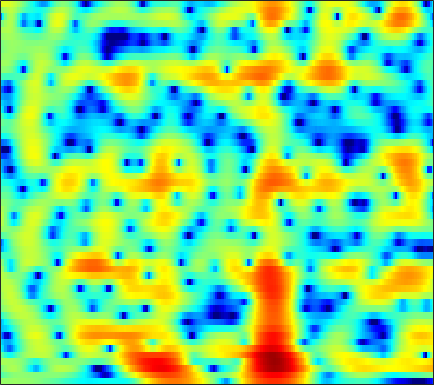

The data file committed next to this chart (first rows):
0.80724, 0.84125, 0.88579, 0.91969, 0.93941, 0.95747, 0.97079, 0.96845, 0.95266, 0.92657, 0.88437, 0.84044, 0.76133, 0.65719, 0.55913, 0.41285, 0.24623, 0.11337, -0.074885, -0.27641, -0.4943, -0.66618, -0.91122, -1.1658
-2.332, -1.742, -1.077, -0.5451, -0.2268, 0.0987, 0.3281, 0.4426, 0.525, 0.5401, 0.501, 0.446, 0.35, 0.245, 0.1719, 0.09509, 0.04673, 0.03499, 0.04589, 0.08242, 0.1359, 0.1806, 0.2345, 0.2691
-0.5019, 0.1637, 0.8568, 1.344, 1.576, 1.716, 1.663, 1.499, 1.106, 0.4918, -0.3678, -1.194, -2.569, -4.282, -5.748, -7.612, -8.379, -7.738, -5.931, -4.008, -2.366, -1.339, -0.23, 0.6239
1.463, 1.472, 1.46, 1.436, 1.408, 1.327, 1.202, 1.063, 0.8007, 0.4219, -0.09808, -0.5815, -1.36, -2.244, -2.898, -3.582, -3.8, -3.579, -2.881, -1.978, -1.107, -0.5447, 0.03594, 0.4266
-0.8107, -1.889, -3.33, -4.425, -4.75, -4.384, -3.39, -2.503, -1.364, -0.3898, 0.3976, 0.8712, 1.364, 1.73, 1.944, 2.171, 2.339, 2.434, 2.515, 2.531, 2.45, 2.297, 1.944, 1.371
-4.61, -6.356, -8.898, -11.18, -11.79, -10.39, -7.924, -6.14, -4.064, -2.366, -0.9686, -0.08935, 0.8716, 1.625, 2.074, 2.536, 2.841, 2.974, 3.038, 2.977, 2.785, 2.554, 2.147, 1.627
-6.409, -7.524, -8.581, -8.877, -8.544, -7.526, -6.122, -4.972, -3.429, -1.983, -0.6893, 0.1685, 1.14, 1.903, 2.35, 2.783, 3.026, 3.087, 3.014, 2.765, 2.355, 1.953, 1.322, 0.6121
-9.535, -12.24, -17.27, -18.49, -14.25, -9.541, -6.206, -4.257, -2.14, -0.4321, 0.9549, 1.81, 2.734, 3.427, 3.801, 4.107, 4.198, 4.128, 3.844, 3.321, 2.533, 1.74, 0.3465, -1.561
-7.832, -7.519, -6.972, -6.184, -5.427, -4.247, -2.976, -2.028, -0.8351, 0.2242, 1.132, 1.696, 2.29, 2.718, 2.928, 3.053, 3.013, 2.876, 2.553, 2.073, 1.448, 0.8873, 0.02109, -0.9415
-8.211, -6.689, -5.059, -3.718, -2.833, -1.781, -0.8538, -0.2316, 0.4992, 1.099, 1.576, 1.843, 2.074, 2.162, 2.141, 1.989, 1.717, 1.437, 0.9821, 0.4708, -0.05553, -0.4311, -0.8593, -1.15
-3.449, -2.594, -1.525, -0.5638, 0.07543, 0.8139, 1.417, 1.786, 2.171, 2.424, 2.546, 2.554, 2.452, 2.204, 1.916, 1.396, 0.7123, 0.07894, -0.9208, -2.093, -3.38, -4.316, -5.247, -5.479
-0.1978, 0.348, 1.034, 1.638, 2.018, 2.415, 2.691, 2.809, 2.846, 2.762, 2.553, 2.318, 1.919, 1.411, 0.9594, 0.2514, -0.6182, -1.416, -2.737, -4.525, -7.057, -9.799, -15.79, -19.53
0.5599, 1.195, 1.877, 2.37, 2.613, 2.77, 2.736, 2.589, 2.222, 1.685, 0.9996, 0.4119, -0.4213, -1.2, -1.707, -2.242, -2.637, -2.863, -3.155, -3.473, -3.809, -4.038, -4.156, -3.899
0.9837, 1.714, 2.408, 2.806, 2.929, 2.858, 2.515, 2.071, 1.211, 0.006974, -1.577, -3.069, -5.508, -8.252, -9.926, -10.06, -8.223, -6.672, -4.951, -3.592, -2.528, -1.861, -1.08, -0.381
1.638, 2.117, 2.535, 2.708, 2.685, 2.443, 1.929, 1.362, 0.3552, -1.012, -2.76, -4.372, -6.996, -10.03, -11.83, -11.82, -9.7, -7.948, -5.916, -4.194, -2.746, -1.79, -0.6743, 0.26
2.143, 2.245, 2.259, 2.156, 1.991, 1.665, 1.214, 0.7756, 0.04541, -0.8718, -1.995, -2.921, -4.243, -5.541, -6.428, -7.325, -7.691, -7.557, -6.778, -5.485, -3.978, -2.846, -1.451, -0.2521
2.436, 2.047, 1.464, 0.8909, 0.5398, 0.2313, 0.1198, 0.07372, -0.04959, -0.3206, -0.881, -1.498, -2.646, -4.289, -5.971, -9.119, -14.42, -20.93, -15.42, -9.27, -5.641, -3.723, -1.834, -0.3967
2.085, 0.7412, -1.617, -4.579, -6.522, -6.365, -3.916, -2.144, -0.4199, 0.6537, 1.159, 1.185, 0.8592, 0.1222, -0.6563, -1.916, -3.122, -3.639, -3.489, -2.602, -1.611, -0.9963, -0.454, -0.163
0.7875, -0.4743, -2.51, -4.817, -6.177, -5.88, -3.662, -1.932, -0.02264, 1.318, 2.236, 2.664, 2.93, 2.938, 2.807, 2.514, 2.176, 1.91, 1.563, 1.153, 0.6391, 0.08544, -0.9767, -2.712
-2.259, -2.516, -2.64, -2.544, -2.29, -1.733, -0.9757, -0.327, 0.5553, 1.342, 1.949, 2.297, 2.601, 2.722, 2.703, 2.562, 2.285, 1.998, 1.512, 0.8999, 0.1633, -0.4924, -1.515, -2.741
-9.128, -7.74, -5.694, -3.921, -2.783, -1.5, -0.4302, 0.2725, 1.06, 1.713, 2.205, 2.469, 2.689, 2.754, 2.701, 2.499, 2.144, 1.795, 1.232, 0.588, -0.1316, -0.6852, -1.403, -2.001
-11.13, -8.582, -5.624, -3.391, -2.08, -0.694, 0.4194, 1.105, 1.844, 2.411, 2.844, 3.061, 3.199, 3.173, 3.042, 2.697, 2.183, 1.675, 0.8451, -0.1423, -1.244, -2.087, -3.136, -3.905
-1.896, -1.693, -1.203, -0.5771, -0.08566, 0.5485, 1.168, 1.602, 2.158, 2.64, 3.021, 3.224, 3.366, 3.322, 3.154, 2.731, 2.061, 1.365, 0.1464, -1.462, -3.523, -5.458, -8.704, -12.38
1.261, 0.9578, 0.5733, 0.235, 0.03818, -0.03606, 0.108, 0.3911, 0.9468, 1.621, 2.253, 2.655, 3.047, 3.22, 3.186, 2.913, 2.324, 1.684, 0.5206, -1.028, -3.048, -4.896, -7.799, -10.63
2.437, 1.614, 0.2509, -1.487, -3.021, -5.027, -5.891, -5.044, -2.939, -0.8577, 0.8469, 1.823, 2.779, 3.378, 3.614, 3.649, 3.38, 3.001, 2.246, 1.215, -0.04118, -1.091, -2.523, -3.947
2.606, 1.659, 0.004584, -2.228, -4.494, -8.362, -10.86, -8.781, -4.897, -1.999, 0.04179, 1.209, 2.354, 3.135, 3.516, 3.764, 3.779, 3.609, 3.179, 2.504, 1.608, 0.7614, -0.5996, -2.308
1.788, 1.257, 0.426, -0.5075, -1.186, -1.927, -2.274, -2.187, -1.76, -1.022, -0.2183, 0.3809, 1.095, 1.687, 2.039, 2.389, 2.565, 2.579, 2.447, 2.146, 1.624, 1.095, 0.1791, -0.9931
0.4894, 0.3412, 0.02759, -0.4024, -0.7386, -1.253, -1.696, -1.976, -2.177, -2.221, -1.978, -1.704, -1.176, -0.5737, -0.131, 0.4061, 0.7993, 1.041, 1.243, 1.333, 1.329, 1.274, 1.121, 0.8872
-1.119, -0.9521, -0.9836, -1.292, -1.693, -2.467, -3.501, -4.471, -5.789, -7.051, -7.417, -6.901, -5.519, -4.034, -3.088, -2.12, -1.454, -1.078, -0.6961, -0.3519, 0.118, 0.5376, 1.155, 1.769
-2.639, -2.294, -2.206, -2.482, -2.974, -3.856, -5.336, -6.932, -10.12, -16.06, -23.59, -15.54, -9.698, -6.666, -5.308, -4.382, -4.156, -4.465, -5.171, -5.606, -4.762, -3.365, -1.186, 0.8232
-3.785, -3.838, -4.1, -4.497, -4.812, -5.314, -5.772, -6.151, -6.746, -7.042, -6.971, -6.454, -5.47, -4.574, -4.151, -4.092, -4.838, -6.081, -9.201, -15.02, -13.04, -7.794, -3.228, -0.1489
-5.789, -6.776, -8.27, -9.656, -10.18, -10.01, -8.78, -7.674, -6.279, -5.059, -4.012, -3.297, -2.542, -1.961, -1.68, -1.526, -1.693, -1.912, -2.291, -2.408, -1.985, -1.351, -0.1881, 1.034
-7.621, -9.405, -12.6, -18.14, -26.5, -19.51, -12.41, -9.317, -6.179, -4.034, -2.295, -1.284, -0.2366, 0.5349, 0.9517, 1.299, 1.45, 1.455, 1.379, 1.278, 1.165, 1.106, 1.106, 1.184
-8.367, -9.216, -10.1, -10.62, -10.29, -9.258, -7.348, -5.687, -3.579, -1.634, -0.01641, 1.006, 2.112, 2.925, 3.341, 3.648, 3.731, 3.605, 3.257, 2.654, 1.792, 1.018, -0.2392, -1.593
-12.9, -13.27, -13.24, -11.99, -10.49, -8.019, -5.622, -3.913, -1.817, 0.01533, 1.549, 2.491, 3.508, 4.223, 4.565, 4.774, 4.674, 4.41, 3.75, 2.712, 1.249, -0.2336, -2.93, -6.972
-18.47, -20.93, -32.1, -20.66, -14.38, -9.286, -5.73, -3.629, -1.354, 0.463, 1.918, 2.796, 3.692, 4.288, 4.554, 4.668, 4.484, 4.167, 3.471, 2.483, 1.15, -0.06982, -1.946, -4.049
-11.14, -11.04, -10.47, -9.097, -7.708, -5.539, -3.483, -2.055, -0.409, 1.001, 2.124, 2.811, 3.491, 3.932, 4.099, 4.103, 3.884, 3.555, 2.944, 2.12, 1.113, 0.2537, -0.993, -2.294
-4.907, -4.799, -4.422, -3.779, -3.156, -2.183, -1.123, -0.3405, 0.6819, 1.575, 2.341, 2.791, 3.23, 3.472, 3.513, 3.383, 3.054, 2.683, 2.036, 1.234, 0.3384, -0.3916, -1.403, -2.437
-1.834, -1.873, -1.776, -1.511, -1.178, -0.633, 0.03921, 0.5823, 1.309, 1.978, 2.551, 2.882, 3.179, 3.265, 3.19, 2.9, 2.369, 1.837, 0.9404, -0.0947, -1.218, -2.03, -3.014, -3.821
-0.7843, -1.113, -1.413, -1.47, -1.303, -0.8239, -0.08853, 0.568, 1.444, 2.281, 2.966, 3.36, 3.692, 3.765, 3.642, 3.215, 2.449, 1.643, 0.2213, -1.601, -3.828, -5.544, -7.388, -7.807
-1.856, -2.944, -4.48, -5.662, -5.835, -4.691, -2.751, -1.244, 0.5618, 2.05, 3.192, 3.833, 4.394, 4.636, 4.59, 4.201, 3.431, 2.55, 0.918, -1.439, -4.847, -8.642, -16.61, -14.27
-4.685, -6.517, -10.07, -16.6, -22.55, -12.7, -7.074, -4.281, -1.536, 0.4794, 2.008, 2.874, 3.693, 4.163, 4.29, 4.177, 3.739, 3.205, 2.218, 0.9707, -0.4507, -1.468, -2.499, -2.87
-6.549, -7.348, -8.315, -8.859, -8.724, -7.648, -5.952, -4.497, -2.623, -0.9337, 0.4869, 1.361, 2.278, 2.892, 3.172, 3.326, 3.223, 3.006, 2.562, 1.995, 1.384, 0.9274, 0.4101, 0.02934
-8.808, -9.174, -9.57, -9.544, -9.069, -7.902, -6.279, -4.973, -3.194, -1.584, -0.1954, 0.6788, 1.628, 2.324, 2.683, 2.941, 2.98, 2.87, 2.584, 2.17, 1.705, 1.347, 0.9269, 0.59
-10.84, -12, -14.68, -17.71, -16.62, -11.95, -8.061, -5.787, -3.416, -1.533, -0.03563, 0.8905, 1.871, 2.601, 2.976, 3.236, 3.24, 3.068, 2.607, 1.921, 1.057, 0.4161, -0.3212, -0.6936
-7.625, -8.438, -10.06, -11.33, -10.74, -8.3, -5.638, -4.002, -2.228, -0.7938, 0.3904, 1.188, 2.124, 2.893, 3.325, 3.679, 3.684, 3.433, 2.684, 1.367, -0.6747, -2.823, -6.526, -8.583
-2.299, -2.418, -2.622, -2.73, -2.729, -2.601, -2.438, -2.382, -2.395, -2.436, -2.132, -1.559, -0.3591, 0.9748, 1.865, 2.747, 3.177, 3.17, 2.705, 1.637, -0.0698, -1.843, -4.52, -5.826
0.4525, 0.4504, 0.3414, 0.09313, -0.2041, -0.7981, -1.792, -2.89, -5.199, -9.26, -16.34, -13.62, -6.596, -2.586, -0.5921, 1.177, 2.245, 2.668, 2.816, 2.585, 2.052, 1.554, 0.8942, 0.425
0.9812, 1.135, 1.191, 1.039, 0.7892, 0.2445, -0.6175, -1.465, -2.917, -4.497, -5.419, -5.071, -3.44, -1.534, -0.269, 1.047, 1.968, 2.414, 2.719, 2.749, 2.526, 2.239, 1.709, 1.032
0.1442, 0.5146, 0.8313, 0.9543, 0.9314, 0.7469, 0.4504, 0.167, -0.2299, -0.5413, -0.6413, -0.5428, -0.1955, 0.3158, 0.7296, 1.247, 1.661, 1.882, 2.026, 1.997, 1.79, 1.506, 0.9494, 0.1435
-0.5652, -0.06907, 0.4002, 0.6962, 0.8118, 0.8534, 0.8079, 0.727, 0.615, 0.5162, 0.4579, 0.4581, 0.5156, 0.638, 0.7486, 0.9059, 1.038, 1.108, 1.145, 1.089, 0.9332, 0.7281, 0.3175, -0.2668
-0.3557, 0.08907, 0.5238, 0.7965, 0.9101, 0.9695, 0.9129, 0.8295, 0.6808, 0.5164, 0.3544, 0.2493, 0.1432, 0.07352, 0.05189, 0.05558, 0.09323, 0.1334, 0.2055, 0.2746, 0.303, 0.2888, 0.1908, -0.009436
0.6216, 0.9049, 1.184, 1.321, 1.337, 1.229, 0.9881, 0.7436, 0.3377, -0.09171, -0.4845, -0.7421, -1.023, -1.254, -1.39, -1.52, -1.547, -1.477, -1.247, -0.8636, -0.4078, -0.06236, 0.3417, 0.6149
1.464, 1.642, 1.856, 1.958, 1.894, 1.553, 0.9506, 0.309, -0.7204, -1.796, -2.677, -3.108, -3.443, -3.68, -3.952, -4.479, -5.076, -5.277, -4.828, -3.536, -1.881, -0.7238, 0.5781, 1.526
-0.5969, 0.1042, 1.157, 1.881, 2.055, 1.747, 0.7108, -0.6219, -3.255, -7.116, -11.11, -10.9, -8.323, -6.801, -6.64, -7.808, -11.3, -17.84, -19, -8.538, -3.691, -1.329, 0.9358, 2.492
-10.08, -4.325, -0.6158, 1.181, 1.778, 1.798, 0.9665, -0.213, -2.501, -5.552, -8.216, -8.391, -7.007, -5.865, -5.509, -5.691, -6.216, -6.429, -5.96, -4.41, -2.424, -0.9426, 0.7306, 2.106
0.4902, 0.9156, 1.664, 2.252, 2.462, 2.358, 1.877, 1.305, 0.3114, -0.7581, -1.745, -2.326, -2.901, -3.353, -3.682, -4.12, -4.509, -4.694, -4.693, -4.338, -3.614, -2.857, -1.714, -0.5451
3.812, 3.759, 3.724, 3.651, 3.518, 3.207, 2.734, 2.28, 1.524, 0.6625, -0.2571, -0.9921, -1.993, -3.034, -3.869, -5.034, -6.322, -7.365, -8.661, -9.567, -9.476, -8.594, -6.678, -4.694
